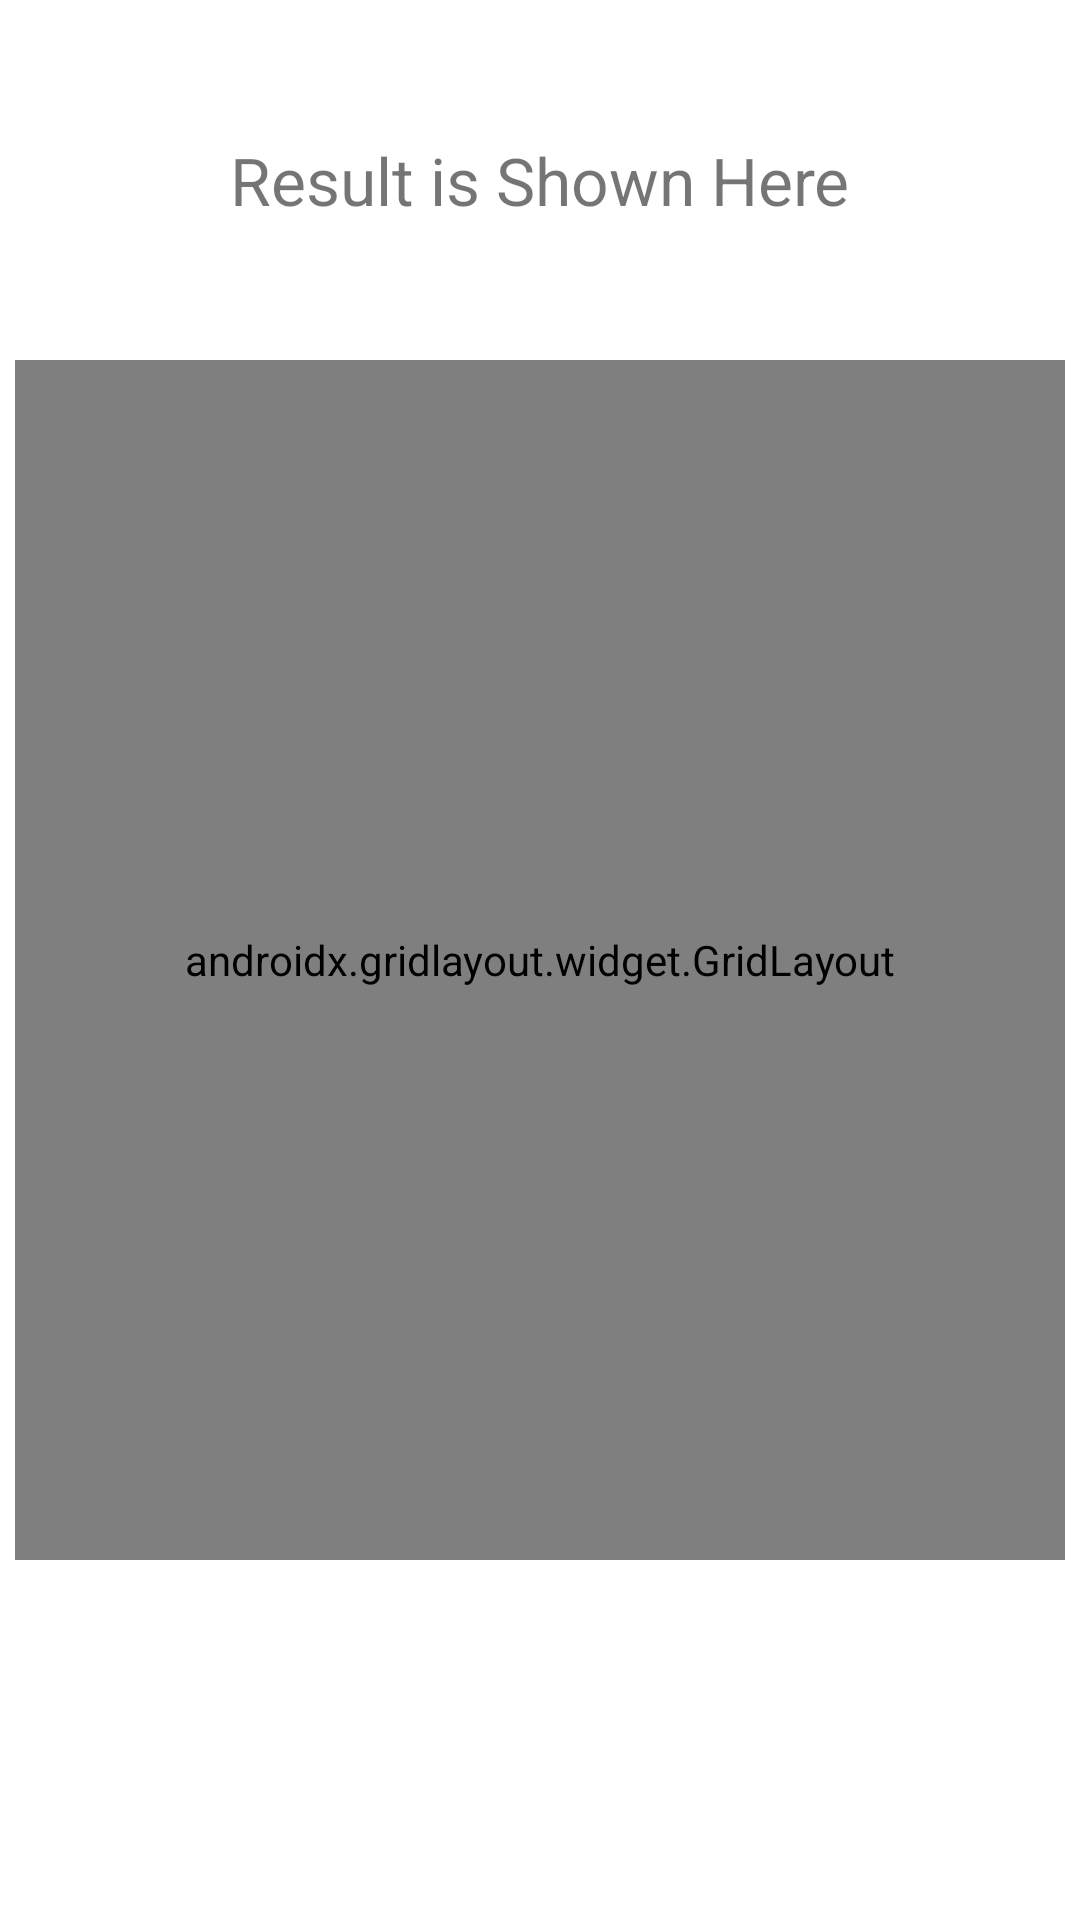

Here is an Android app screen rendered from its layout file. Give the layout XML and the strings, colors and styles it references.
<!-- AndroidManifest.xml: application theme Theme.ClassProjects -->
<!-- res/layout/activity_main5.xml -->
<?xml version="1.0" encoding="utf-8"?>
<androidx.constraintlayout.widget.ConstraintLayout xmlns:android="http://schemas.android.com/apk/res/android"
    xmlns:app="http://schemas.android.com/apk/res-auto"
    xmlns:tools="http://schemas.android.com/tools"
    android:layout_width="match_parent"
    android:layout_height="match_parent"
    tools:context=".MainActivity5">


    <TextView
        android:id="@+id/tvGameResult"
        android:layout_width="wrap_content"
        android:layout_height="wrap_content"
        android:text="Result is Shown Here"
        android:textSize="22sp"
        app:layout_constraintBottom_toTopOf="@+id/gridLayout"
        app:layout_constraintEnd_toEndOf="parent"
        app:layout_constraintHorizontal_bias="0.5"
        app:layout_constraintStart_toStartOf="parent"
        app:layout_constraintTop_toTopOf="parent" />

    <androidx.gridlayout.widget.GridLayout
        android:id="@+id/gridLayout"
        android:layout_width="350dp"
        android:layout_height="400dp"
        android:background="@drawable/boardtictactoe"
        app:columnCount="3"
        app:layout_constraintBottom_toBottomOf="parent"
        app:layout_constraintEnd_toEndOf="parent"
        app:layout_constraintHorizontal_bias="0.5"
        app:layout_constraintStart_toStartOf="parent"
        app:layout_constraintTop_toTopOf="parent"
        app:rowCount="3">

        <ImageView
            android:id="@+id/imgToken0"
            android:layout_width="100dp"
            android:layout_height="124dp"
            android:layout_margin="8dp"
            android:onClick="coinAppear"
            android:tag="0"
            app:layout_column="0"
            app:layout_row="0"
            tools:ignore="OnClick" />

        <ImageView
            android:id="@+id/imgToken1"
            android:layout_width="102dp"
            android:layout_height="124dp"
            android:layout_margin="8dp"
            android:onClick="coinAppear"
            android:tag="1"
            app:layout_column="1"
            app:layout_row="0" />

        <ImageView
            android:id="@+id/imgToken2"
            android:layout_width="102dp"
            android:layout_height="124dp"
            android:layout_margin="8dp"
            android:onClick="coinAppear"
            android:tag="2"
            app:layout_column="2"
            app:layout_row="0" />


        <ImageView
            android:id="@+id/imgToken3"
            android:layout_width="100dp"
            android:layout_height="124dp"
            android:layout_margin="8dp"
            android:onClick="coinAppear"
            android:tag="3"
            app:layout_column="0"
            app:layout_row="1" />

        <ImageView
            android:id="@+id/imgToken4"
            android:layout_width="102dp"
            android:layout_height="124dp"
            android:layout_margin="8dp"
            android:onClick="coinAppear"
            android:tag="4"
            app:layout_column="1"
            app:layout_row="1" />

        <ImageView
            android:id="@+id/imgToken5"
            android:layout_width="102dp"
            android:layout_height="124dp"
            android:layout_margin="8dp"
            android:onClick="coinAppear"
            android:tag="5"
            app:layout_column="2"
            app:layout_row="1" />


        <ImageView
            android:id="@+id/imgToken6"
            android:layout_width="100dp"
            android:layout_height="113dp"
            android:layout_margin="8dp"
            android:onClick="coinAppear"
            android:tag="6"
            app:layout_column="0"
            app:layout_row="2" />

        <ImageView
            android:id="@+id/imgToken7"
            android:layout_width="102dp"
            android:layout_height="109dp"
            android:layout_margin="8dp"
            android:onClick="coinAppear"
            android:tag="7"
            app:layout_column="1"
            app:layout_row="2" />

        <ImageView
            android:id="@+id/imgToken8"
            android:layout_width="102dp"
            android:layout_height="108dp"
            android:layout_margin="8dp"
            android:onClick="coinAppear"
            android:tag="8"
            app:layout_column="2"
            app:layout_row="2" />

    </androidx.gridlayout.widget.GridLayout>




    <Button
        android:id="@+id/btnPlayAgain"
        android:layout_width="wrap_content"
        android:layout_height="wrap_content"
        android:text="Play Again"
        android:visibility="gone"
        android:onClick="playAgain"
        app:layout_constraintBottom_toBottomOf="parent"
        app:layout_constraintEnd_toEndOf="parent"
        app:layout_constraintHorizontal_bias="0.5"
        app:layout_constraintStart_toStartOf="parent"
        app:layout_constraintTop_toBottomOf="@+id/gridLayout" />

</androidx.constraintlayout.widget.ConstraintLayout>
<!-- resources referenced by this layout -->
<resources>
  <style name="Theme.ClassProjects" parent="Theme.MaterialComponents.DayNight.DarkActionBar">
          
          <item name="colorPrimary">@color/purple_500</item>
          <item name="colorPrimaryVariant">@color/purple_700</item>
          <item name="colorOnPrimary">@color/white</item>
          
          <item name="colorSecondary">@color/teal_200</item>
          <item name="colorSecondaryVariant">@color/teal_700</item>
          <item name="colorOnSecondary">@color/black</item>
          
          <item name="android:statusBarColor" tools:targetApi="l">?attr/colorPrimaryVariant</item>
          
      </style>
  <!-- not gathered from this repository: default colours our renderer supplied (Android Studio template values) -->
  <color name="purple_500">#FF6200EE</color>
  <color name="purple_700">#FF3700B3</color>
  <color name="teal_200">#FF03DAC5</color>
  <color name="teal_700">#FF018786</color>
  <color name="black">#FF000000</color>
  <color name="white">#FFFFFFFF</color>
</resources>
